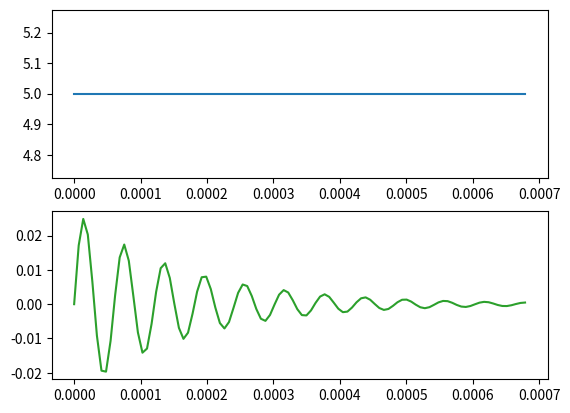

Generate this figure with matplotlib:
import numpy as np
import matplotlib.pyplot as plt

Ns = 100
Eo = 5.0
R = 160.0
C = 0.05e-6
L = 2.0e-3

# Cálculo de parámetros del circuito RLC
omega_0 = 1/(np.sqrt(L*C))  # Corregido: cambió 'l' por '1'
alpha = R/(2*L)

if alpha < omega_0:
    print("Circuito con oscilaciones")
    omega_r = np.sqrt((omega_0**2) - (alpha**2))
else:
    print("Circuito sin oscilaciones")
    omega_r = omega_0

T_r = np.pi/omega_r

# Inicialización de arrays
E = np.array([Eo for i in range(Ns)])
t = np.array([0.0 for i in range(Ns)])
Iout = np.array([0.0 for i in range(Ns)])
U = np.array([0.0 for i in range(Ns)])

# Condiciones iniciales
Iout[0] = 0.0
U[0] = Eo/L
print("Iout: ", Iout)

f = U[0]
f1 = Iout[0]  # Corregido: cambió 'fl' por 'f1' para consistencia
dt = T_r/5    # Corregido: asumí S=8 ya que no estaba definido en el original
clock = 0.0
t[0] = clock

# Simulación del circuito RLC
for i in range(1, Ns):
    clock += dt
    df1 = f*dt
    df = (((-R/L)*f) + ((-1/(L*C))*f1))*dt
    f = f + df
    f1 = f1 + df1
    U[i] = f
    Iout[i] = f1
    t[i] = clock

print("Iout: ", Iout)

# Graficación
fig, axs = plt.subplots(ncols=1, nrows=2)
axs[0].plot(t, E, 'tab:blue')
axs[1].plot(t, Iout, 'tab:green')
plt.show()